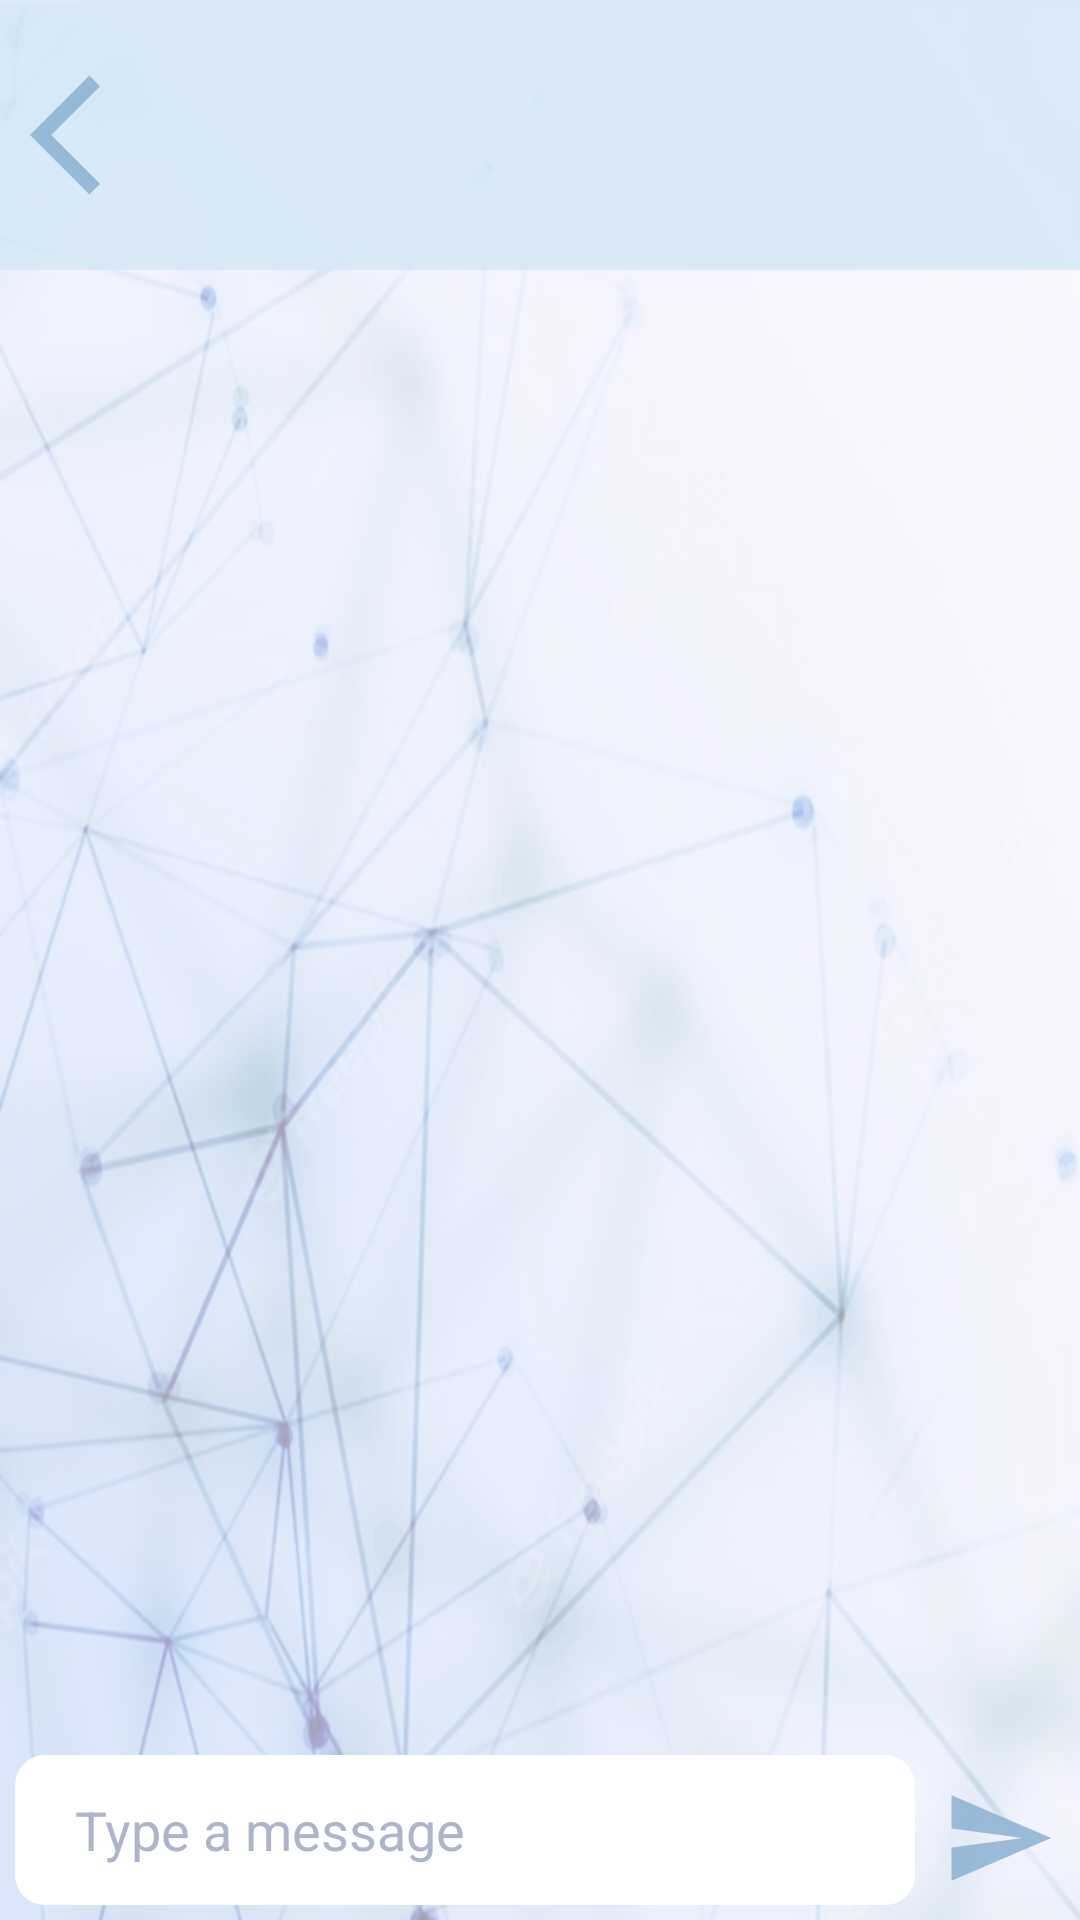

Layout XML and referenced resources for this Android screen:
<!-- AndroidManifest.xml: application theme Theme.Chatify -->
<!-- res/layout/chat_page.xml -->
<?xml version="1.0" encoding="utf-8"?>
<RelativeLayout xmlns:android="http://schemas.android.com/apk/res/android"
    xmlns:app="http://schemas.android.com/apk/res-auto"
    android:layout_width="match_parent"
    android:layout_height="match_parent"
    style="@style/SCREEN">


    <RelativeLayout
        android:id="@+id/ChatPageTop"
        android:layout_width="match_parent"
        android:layout_height="wrap_content"
        style="@style/LAYOUT"
        android:paddingHorizontal="10dp"
        android:paddingTop="10dp"
        android:paddingBottom="-5dp">


        <ImageButton
            android:id="@+id/ChatPageBackButton"
            android:layout_width="48dp"
            android:layout_height="48dp"
            style="@style/Image"
            android:layout_alignParentStart="true"
            android:layout_centerVertical="true"
            android:background="@drawable/back"
            android:contentDescription="@string/back_button">

        </ImageButton>

        <TextView
            android:id="@+id/ChatPageContactName"
            android:layout_width="wrap_content"
            android:layout_height="wrap_content"
            style="@style/TEXT"
            android:layout_centerVertical="true"
            android:layout_marginStart="10dp"
            android:layout_toEndOf="@id/ChatPageContactProfilePicture"
            android:textSize="20sp"
            android:textStyle="bold">

        </TextView>

        <com.google.android.material.imageview.ShapeableImageView
            android:id="@+id/ChatPageContactProfilePicture"
            android:layout_width="60dp"
            android:layout_height="60dp"
            android:layout_centerVertical="true"
            android:layout_marginBottom="20dp"
            android:layout_toEndOf="@id/ChatPageBackButton"
            android:scaleType="centerCrop"
            app:shapeAppearanceOverlay="@style/circleImageView"
            app:strokeWidth="0dp" />

    </RelativeLayout>

    <androidx.recyclerview.widget.RecyclerView
        android:id="@+id/ChatPageMassages"
        android:layout_width="match_parent"
        android:layout_height="match_parent"
        android:layout_below="@id/ChatPageTop"
        android:padding="5dp"
        android:layout_above="@id/ChatPageTypingBox">

    </androidx.recyclerview.widget.RecyclerView>

    <EditText
        android:id="@+id/ChatPageTypingBox"
        android:layout_width="match_parent"
        android:layout_height="50dp"
        android:layout_alignParentBottom="true"
        android:layout_marginStart="5dp"
        android:layout_marginEnd="55dp"
        android:layout_marginBottom="5dp"
        android:background="@drawable/rounded"
        android:ellipsize="middle"
        android:hint="@string/type_a_message"
        android:paddingStart="20dp"
        android:paddingEnd="10dp"
        android:textAlignment="textStart"
        android:textColor="@color/black"
        android:textColorHint="@color/light_gray"
        android:textSize="18sp" />


    <androidx.cardview.widget.CardView
        android:id="@+id/ChatPageSendBackground"
        android:layout_width="45dp"
        android:layout_height="45dp"
        android:layout_alignParentBottom="true"
        android:layout_marginStart="-50dp"
        android:layout_marginBottom="5dp"
        android:layout_toEndOf="@id/ChatPageTypingBox"
        android:backgroundTint="@android:color/transparent"
        app:cardCornerRadius="45dp"
        app:cardElevation="0dp">


        <ImageButton
            android:id="@+id/ChatPageSendButton"
            android:layout_width="48dp"
            android:layout_height="48dp"
            style="@style/Image"
            android:layout_gravity="center"
            android:background="@android:color/transparent"
            android:backgroundTint="@android:color/transparent"
            android:padding="5dp"
            android:scaleType="centerCrop"
            android:src="@drawable/send"
            android:contentDescription="@string/send_message">

        </ImageButton>
    </androidx.cardview.widget.CardView>

</RelativeLayout>
<!-- resources referenced by this layout -->
<resources>
  <color name="black">#FF000000</color>
  <color name="light_gray">#AFB4CD</color>
  <!-- drawable back (drawable-anydpi) -->
  <vector xmlns:android="http://schemas.android.com/apk/res/android"
      android:width="50dp"
      android:height="50dp"
      android:viewportWidth="24"
      android:viewportHeight="24"
      android:tint="@color/buttonBackground"
      android:alpha="0.8"
      android:autoMirrored="true">
    <path
        android:fillColor="@android:color/white"
        android:pathData="M11.67,3.87L9.9,2.1 0,12l9.9,9.9 1.77,-1.77L3.54,12z"/>
  </vector>
  <!-- drawable rounded (drawable) -->
  <?xml version="1.0" encoding="utf-8"?>
  <shape xmlns:android="http://schemas.android.com/apk/res/android">
      <solid android:color="@color/white" /> 
      <corners android:radius="10dp" /> 
  </shape>
  <!-- drawable send (drawable-anydpi) -->
  <vector xmlns:android="http://schemas.android.com/apk/res/android"
      android:width="24dp"
      android:height="24dp"
      android:viewportWidth="24"
      android:viewportHeight="24"
      android:tint="@color/buttonBackground"
      android:alpha="0.8"
      android:autoMirrored="true">
    <path
        android:fillColor="@android:color/white"
        android:pathData="M2.01,21L23,12 2.01,3 2,10l15,2 -15,2z"/>
  </vector>
  <string name="back_button">back button</string>
  <string name="send_message">Send message</string>
  <string name="type_a_message">Type a message</string>
  <style name="Image">
          <item name="android:tint">@color/buttonBackground</item>
      </style>
  <style name="LAYOUT">
          <item name="android:background">@color/register_background</item>
      </style>
  <style name="SCREEN">
          <item name="android:background">@drawable/background</item>
      </style>
  <style name="TEXT">
          <item name="android:textColor">@color/buttonBackground</item>
          <item name="android:textColorHint">@color/buttonBackground</item>
      </style>
  <style name="circleImageView" parent="">
          <item name="cornerFamily">rounded</item>
          <item name="cornerSize">50%</item>
      </style>
  <style name="Theme.Chatify" parent="Base.Theme.Chatify" />
  <color name="buttonBackground">#84ADCE</color>
  <color name="white">#FFFFFFFF</color>
  <color name="register_background">#D8D5E8F7</color>
  <!-- drawable background: png bitmap (drawable, 572828 bytes) -->
  <style name="Base.Theme.Chatify" parent="Theme.Material3.DayNight.NoActionBar">
          
          
      </style>
</resources>
